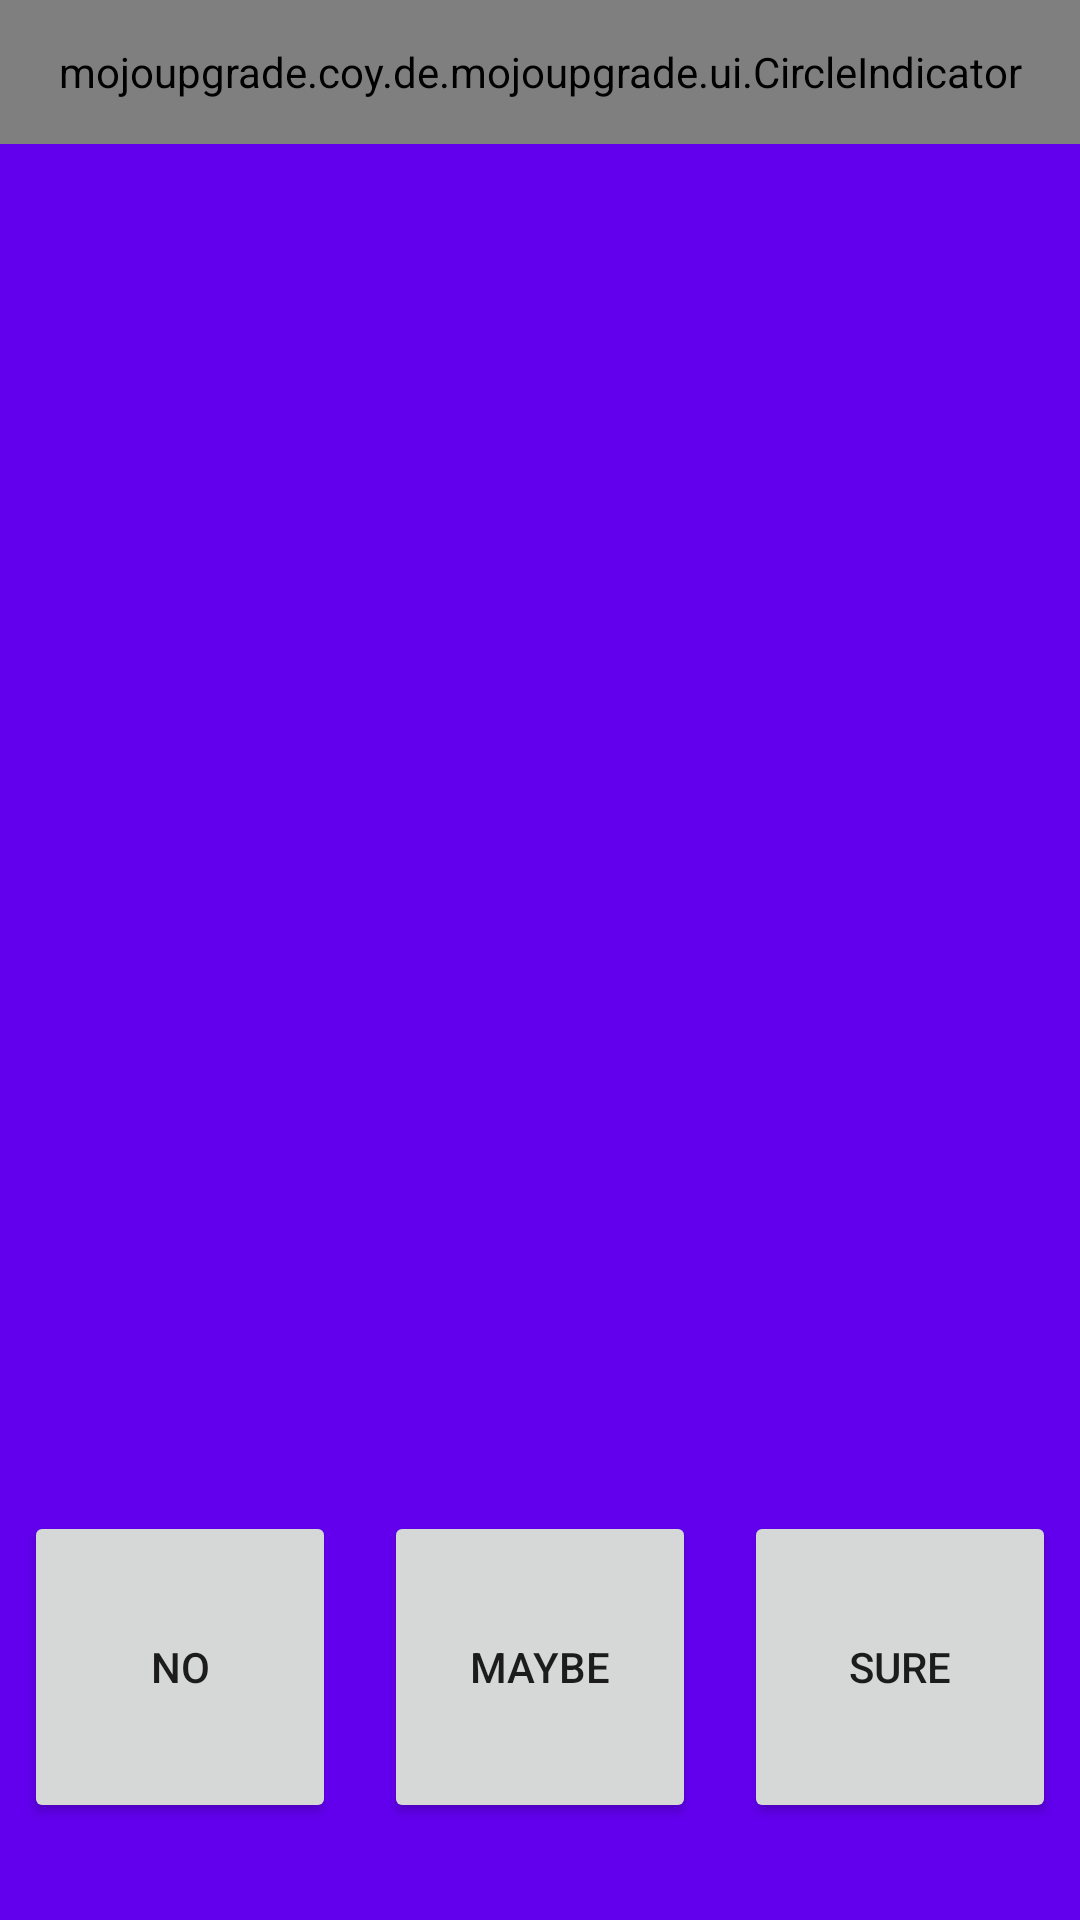

Android layout source for this screen:
<!-- AndroidManifest.xml: application theme AppTheme -->
<!-- res/layout/fragment_interview.xml -->
<?xml version="1.0" encoding="utf-8"?>
<android.support.constraint.ConstraintLayout xmlns:android="http://schemas.android.com/apk/res/android"
    xmlns:app="http://schemas.android.com/apk/res-auto"
    xmlns:tools="http://schemas.android.com/tools"
    android:layout_width="match_parent"
    android:layout_height="match_parent">

    <mojoupgrade.coy.de.mojoupgrade.ui.CircleIndicator
        app:layout_constraintEnd_toEndOf="parent"
        app:layout_constraintStart_toStartOf="parent"
        app:layout_constraintTop_toTopOf="parent"
        android:id="@+id/indicator"
        android:layout_width="0dp"
        android:layout_height="48dp"/>

    <TextView
        style="@style/SmallTitleStyle"
        android:id="@+id/question_section_title"
        android:layout_width="0dp"
        android:layout_height="wrap_content"
        android:layout_marginEnd="16dp"
        android:layout_marginStart="16dp"
        tools:text="Basics"
        android:gravity="center"
        android:textAppearance="@style/TextAppearance.AppCompat.Caption"
        app:layout_constraintEnd_toEndOf="parent"
        app:layout_constraintStart_toStartOf="parent"
        app:layout_constraintTop_toBottomOf="@id/indicator" />

    <TextView
        android:id="@+id/interview_title"
        style="@style/InterviewTitleStyle"
        android:layout_width="0dp"
        android:layout_height="wrap_content"
        android:layout_marginBottom="8dp"
        android:layout_marginEnd="16dp"
        android:layout_marginStart="16dp"
        android:layout_marginTop="8dp"
        android:gravity="center"
        tools:text="Have longer teasing and foreplay sessions with your partner"
        app:layout_constraintBottom_toTopOf="@+id/maybe_button"
        app:layout_constraintEnd_toEndOf="parent"
        app:layout_constraintStart_toStartOf="parent"
        app:layout_constraintTop_toBottomOf="@+id/question_section_title" />

    <Button
        android:id="@+id/no_button"
        android:layout_width="0dp"
        android:layout_height="0dp"
        android:layout_marginBottom="8dp"
        android:layout_marginEnd="8dp"
        android:layout_marginStart="8dp"
        android:text="No"
        app:layout_constraintBottom_toTopOf="@+id/question_number_indicator"
        app:layout_constraintDimensionRatio="1:1"
        app:layout_constraintEnd_toStartOf="@+id/maybe_button"
        app:layout_constraintHorizontal_weight="1"
        app:layout_constraintStart_toStartOf="parent" />

    <Button
        android:id="@+id/maybe_button"
        android:layout_width="0dp"
        android:layout_height="0dp"
        android:layout_marginBottom="8dp"
        android:layout_marginEnd="8dp"
        android:layout_marginStart="8dp"
        android:text="Maybe"
        app:layout_constraintBottom_toTopOf="@+id/question_number_indicator"
        app:layout_constraintDimensionRatio="1:1"
        app:layout_constraintEnd_toStartOf="@+id/yes_button"
        app:layout_constraintHorizontal_weight="1"
        app:layout_constraintStart_toEndOf="@+id/no_button" />

    <Button
        android:id="@+id/yes_button"
        android:layout_width="0dp"
        android:layout_height="0dp"
        android:layout_marginBottom="8dp"
        android:layout_marginEnd="8dp"
        android:layout_marginStart="8dp"
        android:text="Sure"
        app:layout_constraintBottom_toTopOf="@+id/question_number_indicator"
        app:layout_constraintDimensionRatio="1:1"
        app:layout_constraintEnd_toEndOf="parent"
        app:layout_constraintHorizontal_weight="1"
        app:layout_constraintStart_toEndOf="@+id/maybe_button" />

    <TextView
        style="@style/SmallTitleStyle"
        android:id="@+id/question_number_indicator"
        android:layout_width="0dp"
        android:layout_height="wrap_content"
        android:layout_marginBottom="8dp"
        app:layout_constraintBottom_toBottomOf="parent"
        app:layout_constraintEnd_toEndOf="parent"
        app:layout_constraintStart_toStartOf="parent"
        android:gravity="center"
        tools:text="3 / 4"/>
</android.support.constraint.ConstraintLayout>
<!-- resources referenced by this layout -->
<resources>
  <style name="InterviewTitleStyle" parent="TextAppearance.AppCompat.Large">
          <item name="android:textColor">@color/white</item>
          <item name="android:textStyle">bold</item>
      </style>
  <style name="SmallTitleStyle" parent="TextAppearance.AppCompat.Caption">
          <item name="android:textColor">@color/white</item>
          <item name="android:textStyle">bold</item>
      </style>
  <style name="AppTheme" parent="Theme.AppCompat.Light.DarkActionBar">
          <item name="background">@color/colorPrimary</item>
          <item name="android:windowBackground">@color/colorPrimary</item>
          <item name="android:colorBackground">@color/colorPrimary</item>
          
          <item name="colorPrimary">@color/colorPrimary</item>
          <item name="colorPrimaryDark">@color/colorPrimaryDark</item>
          <item name="colorAccent">@color/colorAccent</item>
      </style>
  <!-- not gathered from this repository: default colours our renderer supplied (Android Studio template values) -->
  <color name="white">#FFFFFFFF</color>
  <color name="colorPrimary">#FF6200EE</color>
  <color name="colorPrimaryDark">#FF3700B3</color>
  <color name="colorAccent">#FF03DAC5</color>
</resources>
